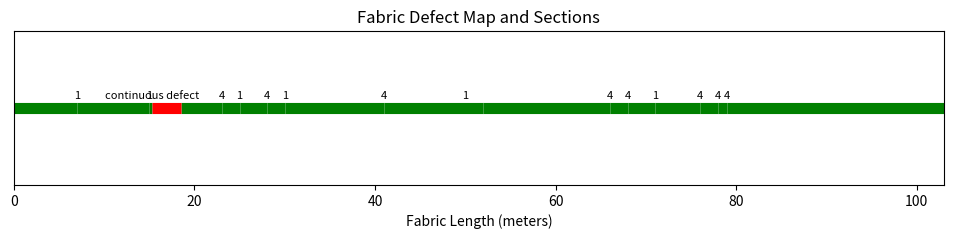

Here is the Python script that generated this plot:
import matplotlib.pyplot as plt

def calculate_pphms(defects, total_length, width):
    # Calculate the pphms for the original fabric
    total_defect_points = sum(d['points'] if isinstance(d['points'], int) else 0 for d in defects)
    original_pphms = (total_defect_points * 100) / (width * total_length)
    return original_pphms

def remove_bad_sections(defects, total_length, width):
    sections_to_remove = []
    current_length = 0
    good_sections = []

    for defect in defects:
        if defect['from'] > current_length:
            good_sections.append({"from": current_length, "to": defect['from'], "points": 0})

        if isinstance(defect['points'], str) or defect['points'] == 4:
            sections_to_remove.append(defect)
            current_length = defect['to']
        else:
            if defect['points'] > 0:
                good_sections[-1]['to'] = defect['to']
                good_sections[-1]['points'] += defect['points']

        current_length = max(current_length, defect['to'])

    if current_length < total_length:
        good_sections.append({"from": current_length, "to": total_length, "points": 0})

    return good_sections, sections_to_remove

def calculate_good_fabric_pphms(good_sections, width, join_penalty):
    total_good_length = sum(section['to'] - section['from'] for section in good_sections)
    total_good_points = sum(section['points'] for section in good_sections) + join_penalty
    good_pphms = (total_good_points * 100) / (width * total_good_length)
    return good_pphms, total_good_length

def plot_fabric_sections(defects, good_sections, sections_to_remove, total_length):
    fig, ax = plt.subplots(figsize=(12, 2))
    ax.set_xlim(0, total_length)
    ax.set_ylim(0, 1)

    for section in good_sections:
        ax.plot([section['from'], section['to']], [0.5, 0.5], color='green', lw=8, solid_capstyle='butt')

    for section in sections_to_remove:
        ax.plot([section['from'], section['to']], [0.5, 0.5], color='red', lw=8, solid_capstyle='butt')

    for defect in defects:
        ax.text(defect['from'], 0.55, f"{defect['points']}", color='black', ha='center', va='bottom', fontsize=8)

    plt.xlabel('Fabric Length (meters)')
    plt.title('Fabric Defect Map and Sections')
    plt.yticks([])
    plt.show()

# Data
defects = [
    {"from": 7, "to": 7, "points": 1},
    {"from": 15, "to": 15, "points": 1},
    {"from": 15.3, "to": 18.5, "points": "continuous defect"},
    {"from": 23, "to": 23, "points": 4},
    {"from": 25, "to": 25, "points": 1},
    {"from": 28, "to": 28, "points": 4},
    {"from": 30, "to": 30, "points": 1},
    {"from": 41, "to": 41, "points": 4},
    {"from": 50, "to": 52, "points": 1},
    {"from": 66, "to": 66, "points": 4},
    {"from": 68, "to": 68, "points": 4},
    {"from": 71, "to": 71, "points": 1},
    {"from": 76, "to": 76, "points": 4},
    {"from": 78, "to": 78, "points": 4},
    {"from": 79, "to": 79, "points": 4}
]

total_length = 103
width = 1.5
pphms_threshold = 23
join_penalty = 4 * 3

original_pphms = calculate_pphms(defects, total_length, width)
good_sections, sections_to_remove = remove_bad_sections(defects, total_length, width)
good_pphms, total_good_length = calculate_good_fabric_pphms(good_sections, width, join_penalty)

# Display results
print(f"Original PPHMS: {original_pphms:.2f}")
print("Sections to remove:")
for section in sections_to_remove:
    print(section)
print("Good sections:")
for section in good_sections:
    print(section)
print(f"Final PPHMS after removal and joining: {good_pphms:.2f}")
print(f"Total length of good fabric: {total_good_length:.2f} meters")

# Plot the sections
plot_fabric_sections(defects, good_sections, sections_to_remove, total_length)
